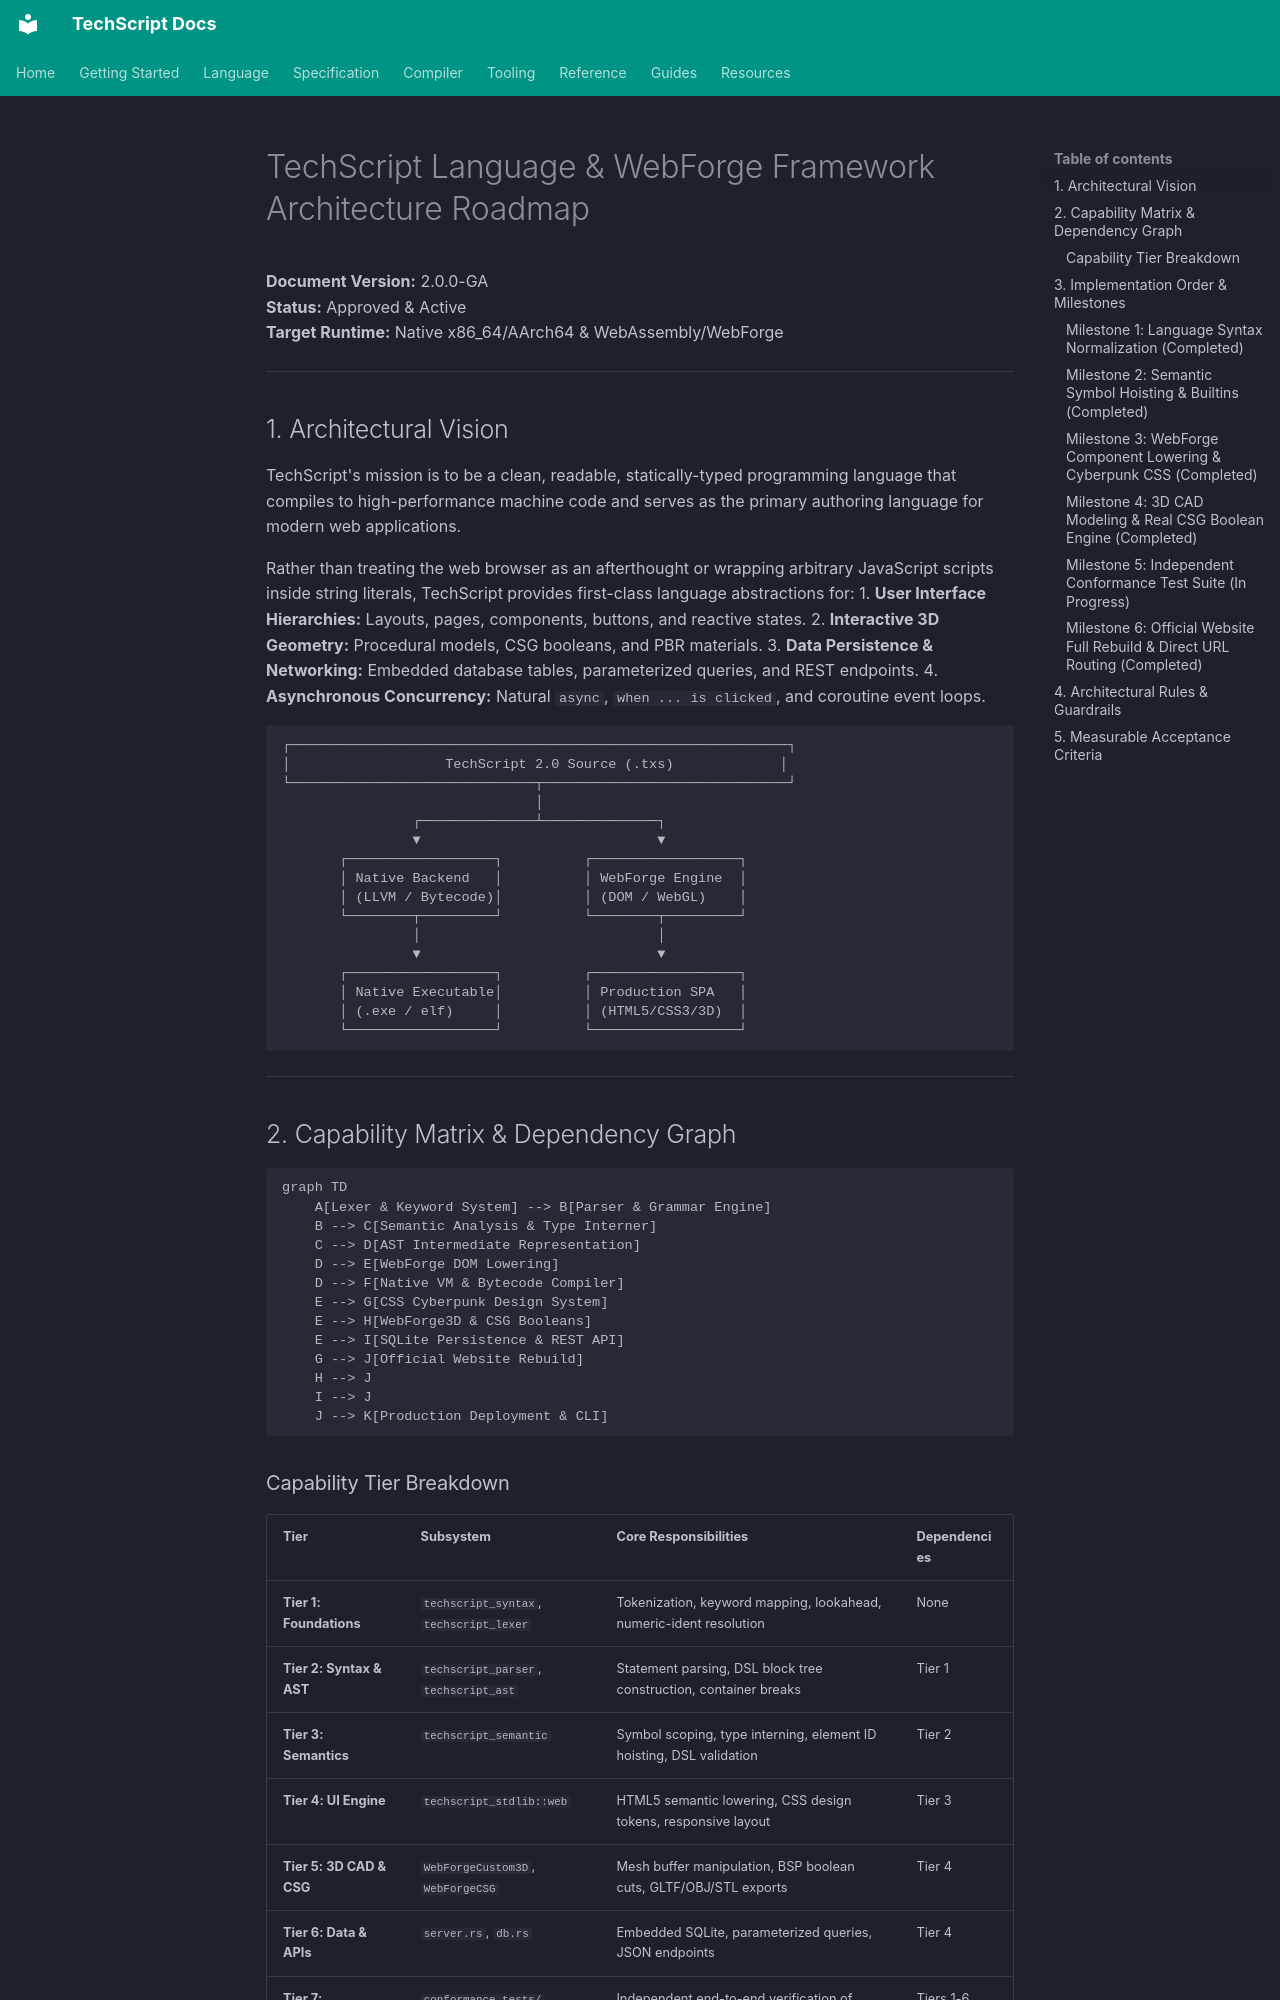

repository: Tcode-Motion/techscript · page: TECHSCRIPT_LANGUAGE_ROADMAP/index.html · generator: mkdocs

# TechScript Language & WebForge Framework Architecture Roadmap

**Document Version:** 2.0.0-GA  
**Status:** Approved & Active  
**Target Runtime:** Native x86_64/AArch64 & WebAssembly/WebForge  

---

## 1. Architectural Vision

TechScript's mission is to be a clean, readable, statically-typed programming language that compiles to high-performance machine code and serves as the primary authoring language for modern web applications. 

Rather than treating the web browser as an afterthought or wrapping arbitrary JavaScript scripts inside string literals, TechScript provides first-class language abstractions for:
1. **User Interface Hierarchies:** Layouts, pages, components, buttons, and reactive states.
2. **Interactive 3D Geometry:** Procedural models, CSG booleans, and PBR materials.
3. **Data Persistence & Networking:** Embedded database tables, parameterized queries, and REST endpoints.
4. **Asynchronous Concurrency:** Natural `async`, `when ... is clicked`, and coroutine event loops.

```
┌─────────────────────────────────────────────────────────────┐
│                   TechScript 2.0 Source (.txs)             │
└──────────────────────────────┬──────────────────────────────┘
                               │
                ┌──────────────┴──────────────┐
                ▼                             ▼
       ┌──────────────────┐          ┌──────────────────┐
       │ Native Backend   │          │ WebForge Engine  │
       │ (LLVM / Bytecode)│          │ (DOM / WebGL)    │
       └────────┬─────────┘          └────────┬─────────┘
                │                             │
                ▼                             ▼
       ┌──────────────────┐          ┌──────────────────┐
       │ Native Executable│          │ Production SPA   │
       │ (.exe / elf)     │          │ (HTML5/CSS3/3D)  │
       └──────────────────┘          └──────────────────┘
```

---

## 2. Capability Matrix & Dependency Graph

```mermaid
graph TD
    A[Lexer & Keyword System] --> B[Parser & Grammar Engine]
    B --> C[Semantic Analysis & Type Interner]
    C --> D[AST Intermediate Representation]
    D --> E[WebForge DOM Lowering]
    D --> F[Native VM & Bytecode Compiler]
    E --> G[CSS Cyberpunk Design System]
    E --> H[WebForge3D & CSG Booleans]
    E --> I[SQLite Persistence & REST API]
    G --> J[Official Website Rebuild]
    H --> J
    I --> J
    J --> K[Production Deployment & CLI]
```
